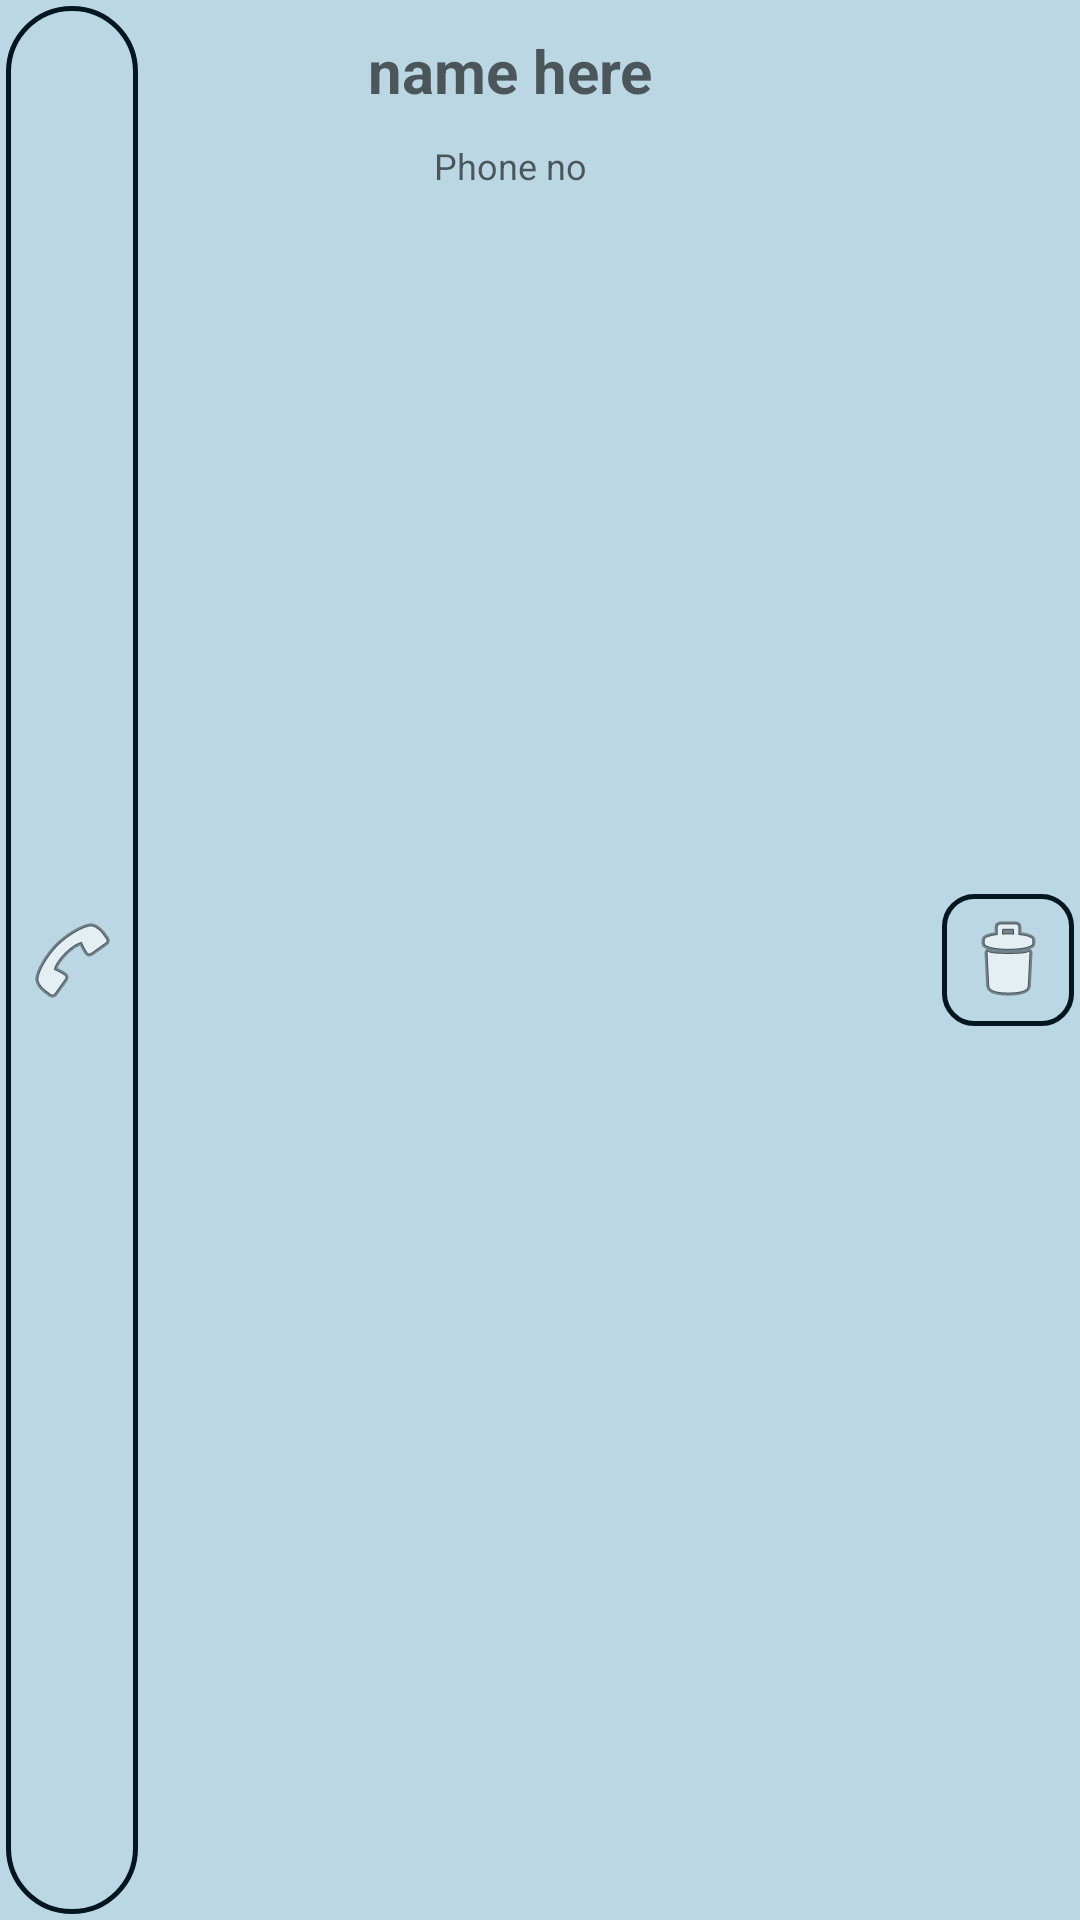

Produce the Android XML layout that renders to this screen, including the resource entries it uses.
<!-- AndroidManifest.xml: application theme Theme.Contacts_dummy -->
<!-- res/layout/single_contact.xml -->
<?xml version="1.0" encoding="utf-8"?>
<androidx.constraintlayout.widget.ConstraintLayout xmlns:android="http://schemas.android.com/apk/res/android"
    xmlns:app="http://schemas.android.com/apk/res-auto"
    xmlns:tools="http://schemas.android.com/tools"
    android:layout_width="match_parent"
    android:layout_height="wrap_content"
    android:layout_margin="10dp"
    android:background="#BBD7E4">

    <TextView
        android:id="@+id/Nameviewid"
        android:layout_width="0dp"
        android:layout_height="wrap_content"
        android:layout_marginEnd="20dp"
        android:gravity="center"
        android:textSize="20sp"
        android:padding="10dp"
        android:hint="@string/name_here"
        android:textColor="@color/black"
        android:textStyle="bold"
        app:layout_constraintEnd_toStartOf="@+id/delete"
        app:layout_constraintStart_toEndOf="@+id/phonecallid"
        app:layout_constraintTop_toTopOf="parent"
        tools:text="Dileep Sharma" />

    <ImageView
        android:id="@+id/delete"
        android:layout_width="wrap_content"
        android:layout_height="wrap_content"
        android:background="@drawable/deletelayout"
        android:padding="6dp"
        app:flow_verticalBias="0.5"
        android:layout_margin="2dp"
        app:layout_constraintBottom_toBottomOf="parent"
        app:layout_constraintEnd_toEndOf="parent"
        app:layout_constraintTop_toTopOf="parent"
        app:srcCompat="@android:drawable/ic_menu_delete" />

    <ImageView
        android:id="@+id/phonecallid"
        android:layout_width="0dp"
        android:layout_height="match_parent"
        android:padding="6dp"

        android:layout_margin="2dp"
        android:background="@drawable/border"
        app:layout_constraintVertical_bias="0.5"
        app:layout_constraintBottom_toBottomOf="parent"
        app:layout_constraintStart_toStartOf="parent"
        app:layout_constraintTop_toTopOf="parent"
        app:srcCompat="@android:drawable/ic_menu_call" />

    <TextView
        android:id="@+id/PhoneNoId"
        android:layout_width="0dp"
        android:layout_height="wrap_content"
        android:textSize="12sp"
        android:paddingHorizontal="30dp"
        android:hint="@string/phone_no"
        android:background="#00000000"
        android:gravity="center"
        android:layout_marginEnd="20dp"
        android:textColor="@color/black"
        app:layout_constraintEnd_toStartOf="@+id/delete"
        app:layout_constraintStart_toEndOf="@+id/phonecallid"
        app:layout_constraintTop_toBottomOf="@id/Nameviewid" />
</androidx.constraintlayout.widget.ConstraintLayout>
<!-- resources referenced by this layout -->
<resources>
  <!-- drawable border (drawable) -->
  <shape xmlns:android="http://schemas.android.com/apk/res/android" android:shape="rectangle" >
      <solid android:color="#00CCACAC" />
      <stroke android:width="1.8dp" android:color="#021622"/>
      <corners android:radius="50dp" />
  </shape>
  <!-- drawable deletelayout (drawable) -->
  <shape xmlns:android="http://schemas.android.com/apk/res/android" android:shape="rectangle" >
      <solid android:color="#00CCACAC" />
      <stroke android:width="1.8dp" android:color="#021622"/>
      <corners android:radius="10dp" />
  </shape>
  <string name="name_here">name here</string>
  <string name="phone_no">Phone no</string>
  <style name="Theme.Contacts_dummy" parent="Theme.MaterialComponents.DayNight.DarkActionBar">
          
          <item name="colorPrimary">@color/purple_500</item>
          <item name="colorPrimaryVariant">@color/purple_700</item>
          <item name="colorOnPrimary">@color/white</item>
          
          <item name="colorSecondary">@color/teal_200</item>
          <item name="colorSecondaryVariant">@color/teal_700</item>
          <item name="colorOnSecondary">@color/black</item>
          
          <item name="android:statusBarColor" tools:targetApi="l">?attr/colorPrimaryVariant</item>
          
      </style>
  <!-- not gathered from this repository: default colours our renderer supplied (Android Studio template values) -->
  <color name="purple_500">#FF6200EE</color>
  <color name="purple_700">#FF3700B3</color>
  <color name="teal_200">#FF03DAC5</color>
  <color name="teal_700">#FF018786</color>
  <color name="black">#FF000000</color>
  <color name="white">#FFFFFFFF</color>
</resources>
